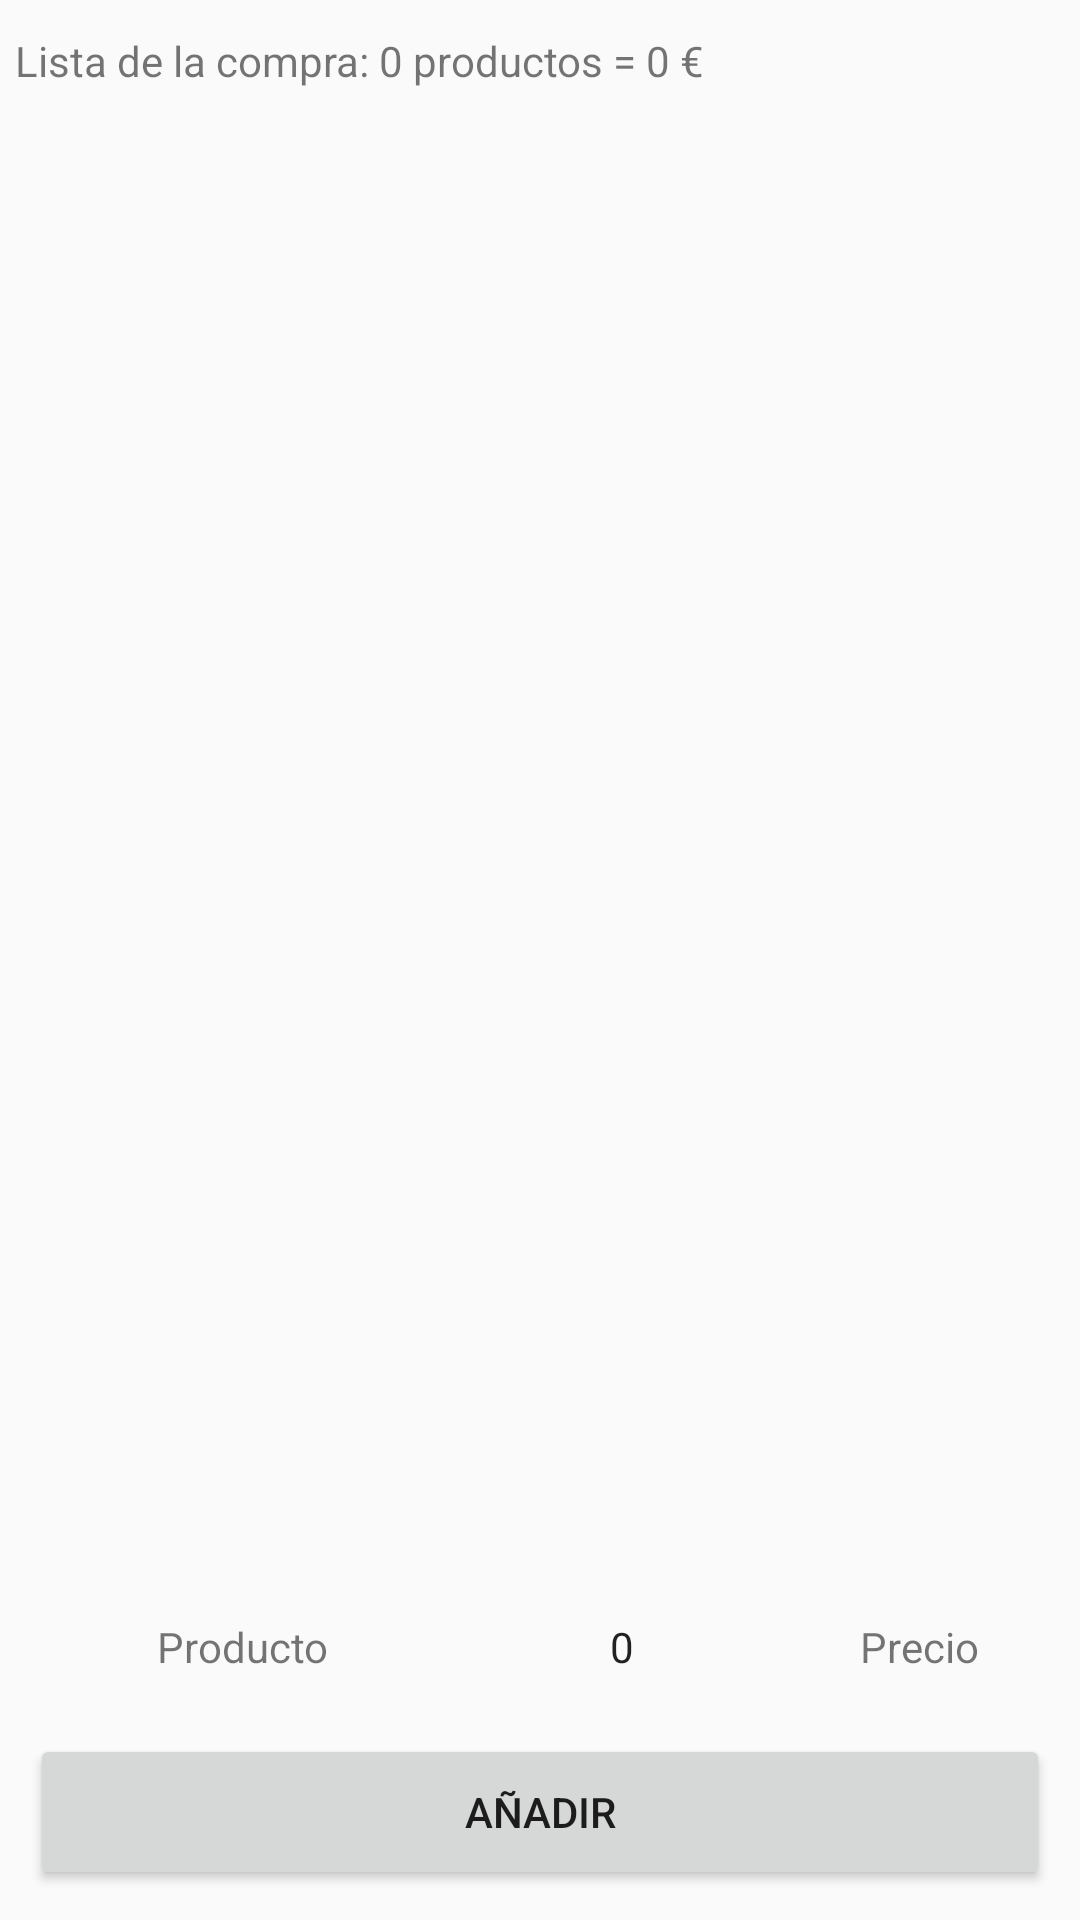

Write the Android layout XML for this screen, with the resource values it uses.
<!-- AndroidManifest.xml: application theme Theme.AppCompat.Light -->
<!-- res/layout/activity_compra.xml -->
<?xml version="1.0" encoding="utf-8"?>
<LinearLayout xmlns:android="http://schemas.android.com/apk/res/android"
    xmlns:app="http://schemas.android.com/apk/res-auto"
    xmlns:tools="http://schemas.android.com/tools"
    android:layout_width="match_parent"
    android:layout_height="match_parent"
    android:orientation="vertical"
    tools:context=".Compra_Activity"
    android:padding="5dp"
    >

    <TextView
        android:id="@+id/compras_total"
        android:layout_width="match_parent"
        android:layout_height="wrap_content"
        android:layout_weight="0.1"
        android:text="Lista de la compra: 0 productos = 0 €"
        android:gravity="center_vertical">

    </TextView>

    <ListView
        android:id="@+id/list_Compra"
        android:layout_width="match_parent"
        android:layout_height="0dp"
        android:layout_weight="4"/>

    <LinearLayout
        android:layout_width="match_parent"
        android:layout_height="0dp"
        android:layout_weight="1"
        android:orientation="vertical"
        android:padding="5dp">

        <LinearLayout
            android:layout_width="match_parent"
            android:layout_height="50dp"
            android:layout_weight="2"
            android:orientation="horizontal">

            <TextView
                android:id="@+id/compras_producto"
                android:layout_width="wrap_content"
                android:layout_height="match_parent"
                android:layout_weight="2"
                android:text="Producto"
                android:gravity="center"
                android:layout_margin="5dp"/>

            <NumberPicker
                android:id="@+id/compras_numberPicker"
                android:layout_width="wrap_content"
                android:layout_height="match_parent"
                android:layout_weight="1"
                android:layout_margin="5dp"/>

            <TextView
                android:id="@+id/compras_Precio"
                android:layout_width="wrap_content"
                android:layout_height="match_parent"
                android:layout_weight="1"
                android:gravity="center"
                android:text="Precio"
                android:layout_margin="5dp"/>

        </LinearLayout>

        <Button
            android:id="@+id/compras_addButtton"
            android:layout_width="match_parent"
            android:layout_height="wrap_content"
            android:layout_weight="1"
            android:text="Añadir" />


    </LinearLayout>
</LinearLayout>
<!-- resources referenced by this layout -->
<resources>

</resources>
